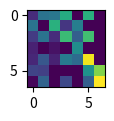

Generate this figure with matplotlib:
def plot():
    try:
        import pandas as pd
        import numpy as np
        import matplotlib.pyplot as plt
    except ModuleNotFoundError:
        return

    fig, ax = plt.subplots(figsize=(1, 2))

    harvest = np.array([[0.8, 2.4, 2.5, 3.9, 0.0, 4.0, 0.0],
                        [2.4, 0.0, 4.0, 1.0, 2.7, 0.0, 0.0],
                        [1.1, 2.4, 0.8, 4.3, 1.9, 4.4, 0.0],
                        [0.6, 0.0, 0.3, 0.0, 3.1, 0.0, 0.0],
                        [0.7, 1.7, 0.6, 2.6, 2.2, 6.2, 0.0],
                        [1.3, 1.2, 0.0, 0.0, 0.0, 3.2, 5.1],
                        [0.1, 2.0, 0.0, 1.4, 0.0, 1.9, 6.3]])

    ax.imshow(harvest)

    plt.show()


plot()
